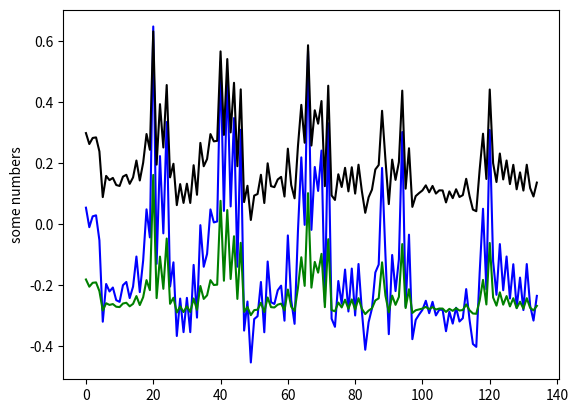

Write Python code to recreate this figure.
import math

import matplotlib.pyplot as plt

values = [0.2974774900480471, 0.26166490051242947, 0.28157702839280585, 0.2834612307534857, 0.23739148714836875,
          0.08796952136816227, 0.15729411689157305, 0.14356136485063217, 0.15078179360649646, 0.12750521440342114,
          0.12442443004090388, 0.15504274574474403, 0.16099541595102768, 0.13141817765856229, 0.1524160540857883,
          0.20775363736857733, 0.1423425730369403, 0.2003659457085812, 0.2944301433639311, 0.24287230305198132,
          0.6304357999778554, 0.1942745356156688, 0.39226304950928226, 0.25030706747136233, 0.4548531076114601,
          0.15261458226067998, 0.19708244418206466, 0.06171647021955009, 0.13046805331248001, 0.06880848042748997,
          0.1318014144538509, 0.06875412752336937, 0.19232660465002957, 0.09550963441219383, 0.265385400061375,
          0.18896531697281468, 0.2126695552062585, 0.29426805924701915, 0.27042037030897625, 0.2721721904259807,
          0.5650173554790441, 0.29155174646175674, 0.5399656173645234, 0.2997483536248734, 0.4621646649180683,
          0.18903413808219374, 0.44069075353492365, 0.07166044119882334, 0.1250719572122876, 0.01306077698425678,
          0.09284149086333703, 0.09804564152120206, 0.16099029410229834, 0.06857410035570143, 0.1985873784579649,
          0.12376342633038775, 0.12057696173691006, 0.14573819828103518, 0.15420951350752365, 0.08984871686384684,
          0.24651127365205655, 0.1275023839798852, 0.08406395826824999, 0.25434575579539553, 0.3899212923644382,
          0.2659257388670917, 0.585107068323532, 0.2567294394669295, 0.37229821602874125, 0.3282683712231703,
          0.4024324182745553, 0.12368310238012388, 0.45266194697009543, 0.0935554082041884, 0.07861228295747591,
          0.16275624583048995, 0.12099858558954683, 0.18378317460966073, 0.10675078858145189, 0.18562380760251534,
          0.09943437876121156, 0.1940169334265087, 0.10712286756445523, 0.03649572834050981, 0.08722257928404548,
          0.11238729823008611, 0.17843944666255362, 0.19303109766350357, 0.3705205801038498, 0.21095727072534945,
          0.06505727380517248, 0.21058364012402123, 0.14421630436254904, 0.2024501394257053, 0.43648553353871045,
          0.11556953796195996, 0.2478735408699811, 0.05589579573529832, 0.091308591850473, 0.1011145193741646,
          0.10984132830519538, 0.12643008974233022, 0.10363171316960684, 0.12451680340989596, 0.09951606555672636,
          0.11006641495769867, 0.10974266055064537, 0.0705316234353229, 0.10661010620619774, 0.08449672649108618,
          0.11364370216418793, 0.0883187135225656, 0.09440759737449506, 0.14788121215989655, 0.09115108441761194,
          0.04698977984853716, 0.04175040933263083, 0.17744604892715612, 0.29550441571075, 0.1473588676625753,
          0.4401950226995507, 0.19894032836767284, 0.1373803261780288, 0.23062413774005808, 0.14583152889250744,
          0.20780383307636172, 0.13059423748279908, 0.19361621009531815, 0.11353781236752314, 0.16900937864376134,
          0.10937259489616309, 0.19390784816827666, 0.11761683030213285, 0.09001268815558566, 0.1354440082968187]

max(values)
min(values)


# f"{x_slope.min_out}+{x_slope.slope}*({-x_slope.min_in}+(rotation))",


def get_sloped_values(min_out, max_out):
    max_in = max(values)
    min_in = min(values)
    slope = (max_out - min_out) / (max_in - min_in)
    return [min_out + slope * (min_in + value) for value in values]


def get_expanded_values(min_ex, max_ex):
    return [(value + min_ex) * (value + max_ex) for value in values]


b_curve = get_sloped_values(-.5, .6)
g_curve = get_expanded_values(-.5, .6)

plt.plot(b_curve, c="b")
plt.plot(g_curve, c="g")

plt.plot(values, c="black")
plt.ylabel('some numbers')
plt.show()
